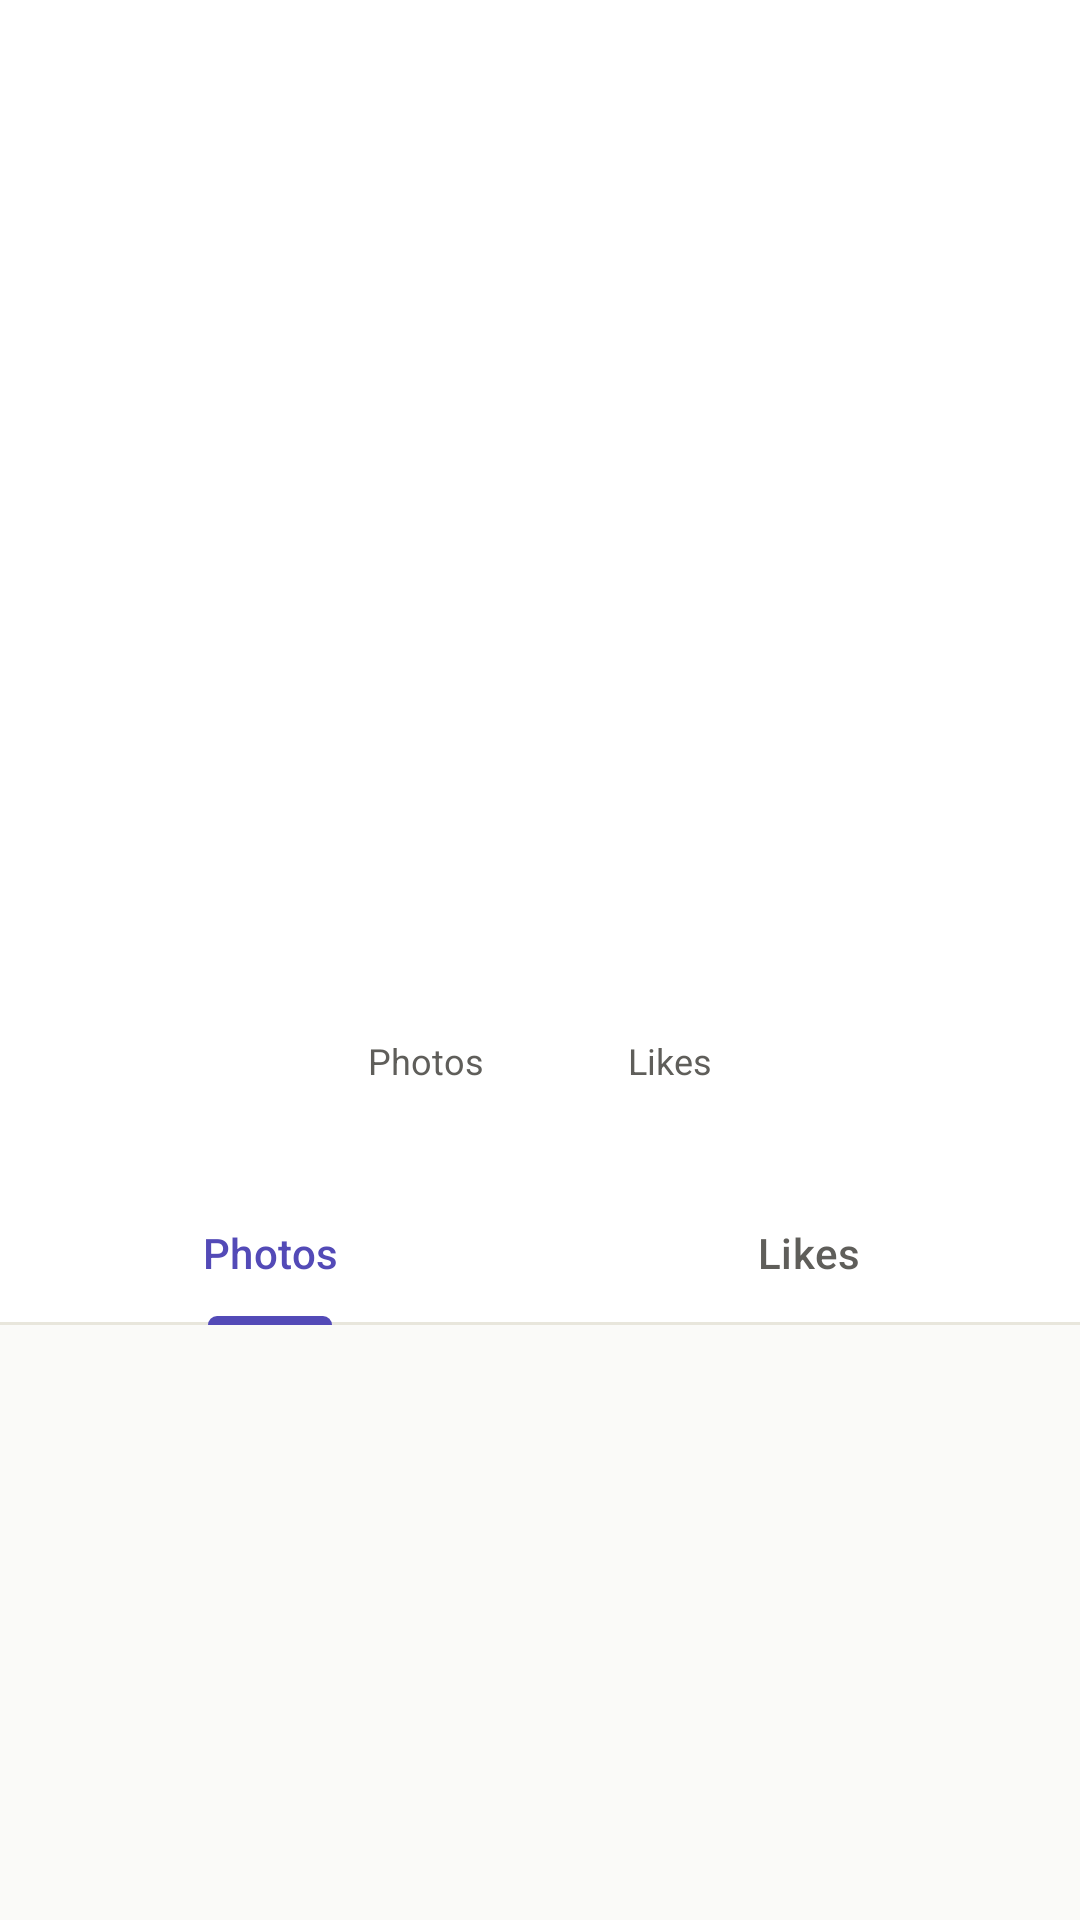

Here is an Android app screen rendered from its layout file. Give the layout XML and the strings, colors and styles it references.
<!-- AndroidManifest.xml: application theme AppTheme -->
<!-- res/layout/fragment_user.xml -->
<?xml version="1.0" encoding="utf-8"?>
<androidx.coordinatorlayout.widget.CoordinatorLayout xmlns:android="http://schemas.android.com/apk/res/android"
    xmlns:app="http://schemas.android.com/apk/res-auto"
    xmlns:tools="http://schemas.android.com/tools"
    android:layout_width="match_parent"
    android:layout_height="match_parent"
    tools:context=".ui.user.UserFragment">

    <com.google.android.material.appbar.AppBarLayout
        android:id="@+id/user_appbar"
        android:layout_width="match_parent"
        android:layout_height="wrap_content"
        android:fitsSystemWindows="true">

        <com.google.android.material.appbar.CollapsingToolbarLayout
            android:id="@+id/user_collapsing_toolbar"
            android:layout_width="match_parent"
            android:layout_height="wrap_content"
            app:layout_scrollFlags="scroll|exitUntilCollapsed">

            <LinearLayout
                android:layout_width="match_parent"
                android:layout_height="wrap_content"
                android:gravity="center_horizontal"
                android:orientation="vertical"
                android:paddingBottom="24dp"
                app:layout_collapseMode="parallax">

                <RelativeLayout
                    android:layout_width="match_parent"
                    android:layout_height="wrap_content"
                    android:paddingHorizontal="16dp">

                    <com.google.android.material.button.MaterialButton
                        style="@style/Widget.Material3.Button.IconButton"
                        android:id="@+id/user_btn_back"
                        android:layout_width="wrap_content"
                        android:layout_height="wrap_content"
                        android:layout_centerVertical="true"
                        app:iconGravity="textStart"
                        app:iconPadding="0dp"
                        android:padding="0dp"
                        android:insetLeft="0dp"
                        android:insetRight="0dp"
                        android:insetTop="0dp"
                        android:insetBottom="0dp"
                        android:layout_alignParentStart="true"
                        app:iconSize="@dimen/space_6"
                        app:icon="@drawable/ic_back"
                        app:iconTint="?attr/colorOnSurfaceVariant"
                        android:contentDescription="@string/describe_back" />

                    <com.google.android.material.button.MaterialButton
                        style="@style/Widget.Material3.Button.IconButton"
                        android:id="@+id/user_btn_share"
                        android:layout_width="wrap_content"
                        android:layout_height="wrap_content"
                        android:layout_centerVertical="true"
                        app:iconGravity="textStart"
                        app:iconPadding="0dp"
                        android:padding="0dp"
                        android:insetLeft="0dp"
                        android:insetRight="0dp"
                        android:insetTop="0dp"
                        android:insetBottom="0dp"
                        app:iconSize="@dimen/space_6"
                        android:layout_alignParentEnd="true"
                        android:contentDescription="@string/describe_icon"
                        app:iconTint="?attr/colorOnSurfaceVariant"
                        app:icon="@drawable/ic_share"
                        tools:ignore="RelativeOverlap" />
                </RelativeLayout>

                <ImageView
                    android:id="@+id/user_imageView_head"
                    android:layout_width="100dp"
                    android:layout_height="100dp"
                    android:contentDescription="@string/describe_show_head"
                    android:scaleType="centerCrop"
                    tools:src="@tools:sample/avatars" />

                <TextView
                    android:id="@+id/user_textView_name"
                    android:layout_width="wrap_content"
                    android:layout_height="wrap_content"
                    android:layout_marginTop="16dp"
                    android:paddingStart="24dp"
                    android:paddingEnd="24dp"
                    android:gravity="center"
                    android:textColor="?attr/colorOnSurface"
                    android:textIsSelectable="true"
                    android:textSize="28sp"
                    android:textStyle="bold"
                    tools:text="@string/app_name" />

                <TextView
                    android:id="@+id/user_textView_username"
                    android:layout_width="wrap_content"
                    android:layout_height="wrap_content"
                    android:layout_marginTop="4dp"
                    android:paddingStart="24dp"
                    android:paddingEnd="24dp"
                    android:textColor="?attr/colorOnSurfaceVariant"
                    android:textSize="14sp"
                    tools:text="splash" />

                <TextView
                    android:id="@+id/user_textView_location"
                    android:layout_width="wrap_content"
                    android:layout_height="wrap_content"
                    android:layout_marginTop="8dp"
                    android:paddingStart="24dp"
                    android:paddingEnd="24dp"
                    android:textIsSelectable="true"
                    android:textColor="?attr/colorOnSurfaceVariant"
                    android:textSize="14sp"
                    tools:text="Transylvania, Romania" />

                <TextView
                    android:id="@+id/user_textView_bio"
                    android:layout_width="match_parent"
                    android:layout_height="wrap_content"
                    android:layout_marginTop="16dp"
                    android:paddingStart="24dp"
                    android:paddingEnd="24dp"
                    android:textIsSelectable="true"
                    android:gravity="center"
                    android:textColor="?attr/colorOnSurface"
                    android:textSize="14sp"
                    tools:text="Visual Artist / 3D Designer from Istanbul.\nCreating abstract dimensions." />

                <LinearLayout
                    android:id="@+id/user_LinearLayout1"
                    android:layout_width="match_parent"
                    android:layout_height="wrap_content"
                    android:layout_marginTop="24dp"
                    android:gravity="center"
                    android:orientation="horizontal">

                    <LinearLayout
                        android:layout_width="wrap_content"
                        android:layout_height="wrap_content"
                        android:gravity="center"
                        android:orientation="vertical"
                        android:padding="8dp">

                        <TextView
                            android:id="@+id/user_textView_photos_count"
                            android:layout_width="wrap_content"
                            android:layout_height="wrap_content"
                            android:textColor="?attr/colorOnSurface"
                            android:textSize="20sp"
                            android:textStyle="bold"
                            tools:text="243" />

                        <TextView
                            android:layout_width="wrap_content"
                            android:layout_height="wrap_content"
                            android:text="@string/user_photos"
                            android:textColor="?attr/colorOnSurfaceVariant"
                            android:textSize="12sp" />
                    </LinearLayout>

                    <LinearLayout
                        android:layout_width="wrap_content"
                        android:layout_height="wrap_content"
                        android:layout_marginStart="32dp"
                        android:gravity="center"
                        android:orientation="vertical"
                        android:padding="8dp">

                        <TextView
                            android:id="@+id/user_textView_likes_count"
                            android:layout_width="wrap_content"
                            android:layout_height="wrap_content"
                            android:textColor="?attr/colorOnSurface"
                            android:textSize="20sp"
                            android:textStyle="bold"
                            tools:text="12.4k" />

                        <TextView
                            android:layout_width="wrap_content"
                            android:layout_height="wrap_content"
                            android:text="@string/user_likes"
                            android:textColor="?attr/colorOnSurfaceVariant"
                            android:textSize="12sp" />
                    </LinearLayout>
                </LinearLayout>
            </LinearLayout>

        </com.google.android.material.appbar.CollapsingToolbarLayout>

        <com.google.android.material.tabs.TabLayout
            android:id="@+id/user_tab_layout"
            android:layout_width="match_parent"
            android:layout_height="wrap_content"
            app:tabGravity="fill"
            app:tabMode="fixed">

            <com.google.android.material.tabs.TabItem
                android:layout_width="match_parent"
                android:layout_height="wrap_content"
                android:text="@string/user_photos" />

            <com.google.android.material.tabs.TabItem
                android:layout_width="match_parent"
                android:layout_height="wrap_content"
                android:text="@string/user_likes" />
        </com.google.android.material.tabs.TabLayout>

    </com.google.android.material.appbar.AppBarLayout>

    <androidx.viewpager2.widget.ViewPager2
        android:id="@+id/user_viewpager"
        android:layout_width="match_parent"
        android:layout_height="match_parent"
        app:layout_behavior="@string/appbar_scrolling_view_behavior" />

</androidx.coordinatorlayout.widget.CoordinatorLayout>
<!-- resources referenced by this layout -->
<resources>
  <dimen name="space_6">24dp</dimen>
  <string name="app_name" translatable="false">Splash</string>
  <string name="describe_back">Back</string>
  <string name="describe_icon">Icon</string>
  <string name="describe_show_head">Photographer profile</string>
  <string name="user_likes">Likes</string>
  <string name="user_photos">Photos</string>
  <color name="brand_600">#534AB7</color>
  <color name="white">#FFFFFF</color>
  <color name="brand_50">#EEEDFE</color>
  <color name="brand_800">#3C3489</color>
  <color name="info_600">#185FA5</color>
  <color name="info_50">#E6F1FB</color>
  <color name="info_800">#0C447C</color>
  <color name="success_600">#0F6E56</color>
  <color name="success_50">#E1F5EE</color>
  <color name="success_800">#085041</color>
  <color name="error_600">#A32D2D</color>
  <color name="error_50">#FCEBEB</color>
  <color name="error_800">#791F1F</color>
  <color name="light_bg_page">#FAFAF8</color>
  <color name="light_text_primary">#1A1A18</color>
  <color name="light_bg_card">#FFFFFF</color>
  <color name="light_text_secondary">#5F5E5A</color>
  <color name="light_text_disabled">#B4B2A9</color>
  <color name="light_border_default">#D3D1C7</color>
  <color name="light_border_subtle">#E8E6DC</color>
  <style name="ShapeAppearance.App.Small" parent="ShapeAppearance.Material3.SmallComponent">
          <item name="cornerFamily">rounded</item>
          <item name="cornerSize">@dimen/radius_xs</item>
      </style>
  <style name="ShapeAppearance.App.Medium" parent="ShapeAppearance.Material3.MediumComponent">
          <item name="cornerFamily">rounded</item>
          <item name="cornerSize">@dimen/radius_sm</item>
      </style>
  <style name="ShapeAppearance.App.Large" parent="ShapeAppearance.Material3.LargeComponent">
          <item name="cornerFamily">rounded</item>
          <item name="cornerSize">@dimen/radius_lg</item>
      </style>
  <style name="Widget.App.BottomNav" parent="Widget.Material3.BottomNavigationView">
          <item name="android:background">@color/light_bg_card</item>
          
          <item name="itemIconTint">@color/brand_600</item>
          <item name="itemTextColor">@color/brand_600</item>
          
  
          <item name="android:elevation">@dimen/elevation_none</item>
      </style>
  <style name="Widget.App.TopAppBar" parent="Widget.Material3.Toolbar.OnSurface">
          <item name="titleTextColor">@color/light_text_primary</item>
          <item name="android:elevation">@dimen/elevation_none</item>
          
          <item name="liftOnScroll">false</item>
  
      </style>
  <style name="Widget.App.Progress.Linear" parent="Widget.Material3.LinearProgressIndicator">
          <item name="indicatorColor">@color/brand_600</item>
          <item name="trackColor">@color/brand_50</item>
          <item name="trackCornerRadius">@dimen/radius_pill</item>
          <item name="trackThickness">6dp</item>
      </style>
  <style name="Widget.App.Progress.Circular" parent="Widget.Material3.CircularProgressIndicator">
          <item name="indicatorColor">@color/brand_600</item>
          <item name="trackColor">@color/brand_50</item>
          <item name="trackThickness">3dp</item>
      </style>
  <dimen name="radius_xs">4dp</dimen>
  <dimen name="radius_sm">8dp</dimen>
  <dimen name="radius_lg">14dp</dimen>
  <dimen name="height_button_default">48dp</dimen>
  <dimen name="text_button">14sp</dimen>
  <dimen name="padding_button_horizontal">20dp</dimen>
  <color name="ripple_light">#1A000000</color>
  <dimen name="elevation_none">0dp</dimen>
  <dimen name="stroke_default">1dp</dimen>
  <dimen name="stroke_emphasis">2dp</dimen>
  <color name="light_text_hint">#888780</color>
  <dimen name="height_input_default">52dp</dimen>
  <dimen name="height_chip">32dp</dimen>
  <dimen name="text_label">13sp</dimen>
  <dimen name="radius_pill">999dp</dimen>
  <color name="neutral_50">#F1EFE8</color>
  <dimen name="stroke_hairline">0.5dp</dimen>
</resources>
